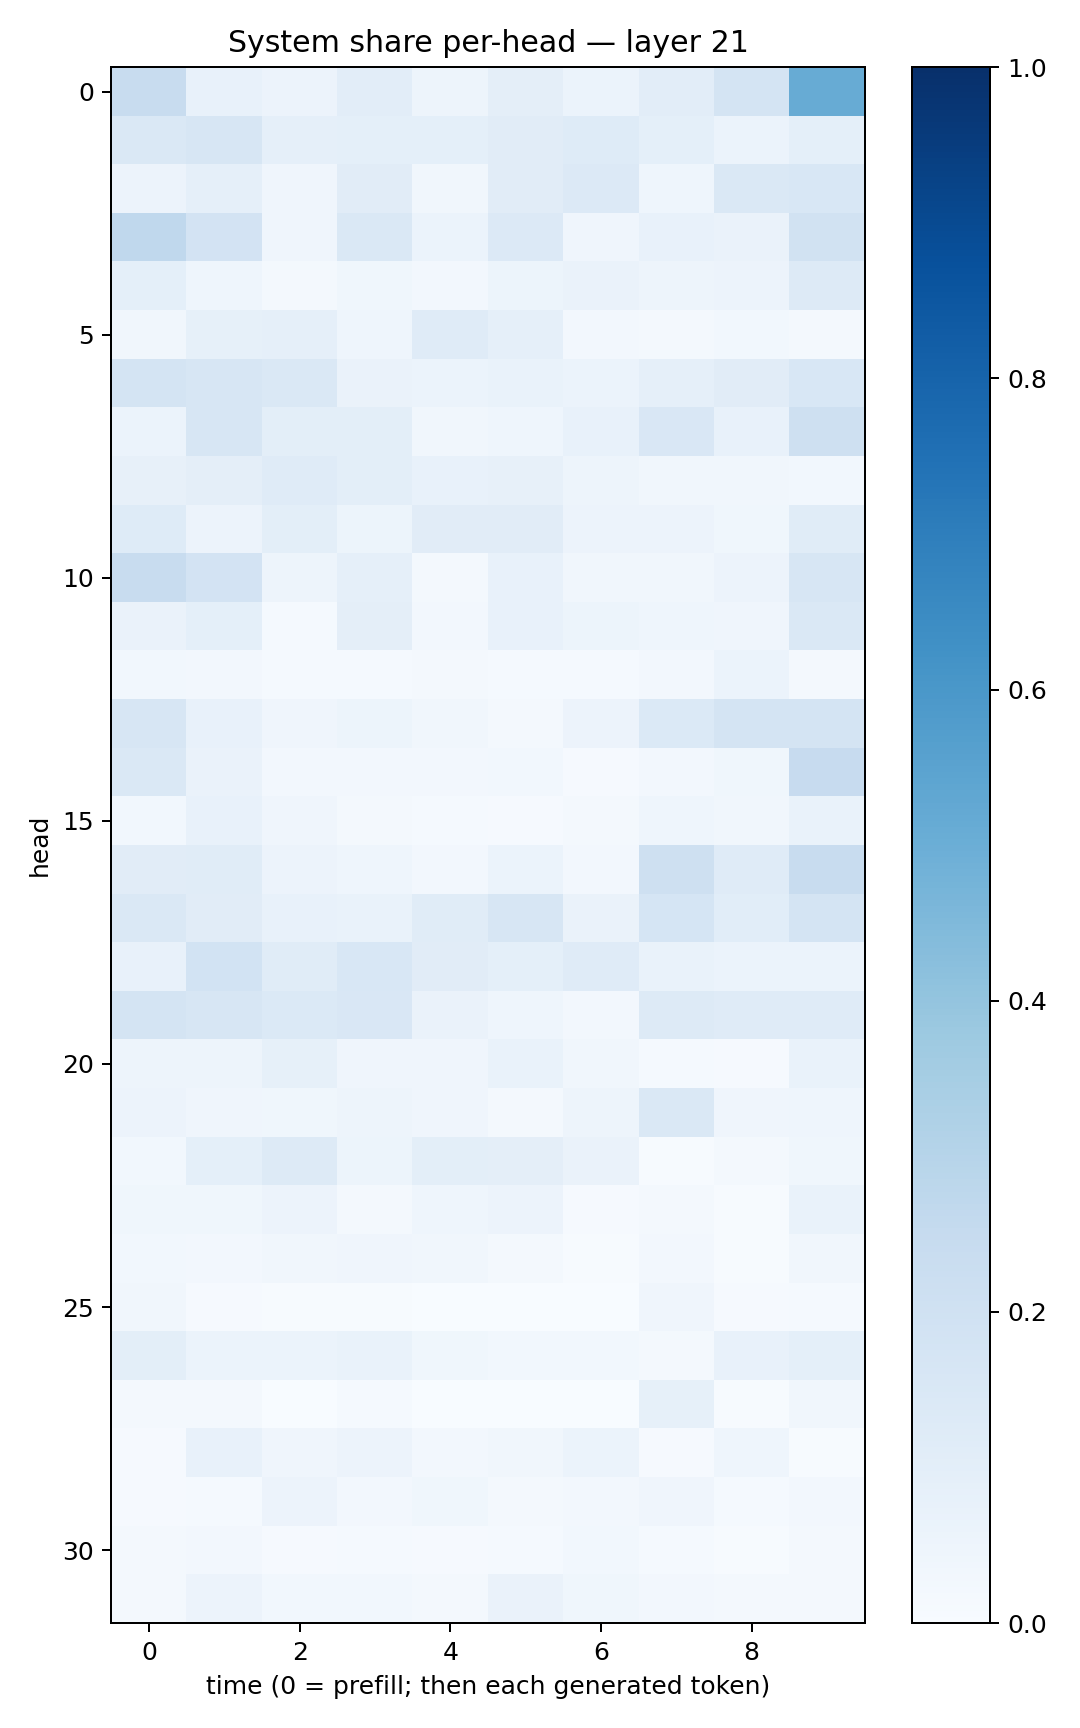

The data file committed next to this chart (first rows):
0.24004935, 0.07581473, 0.057950392, 0.10247275, 0.047391664, 0.095411964, 0.059211444, 0.10412851, 0.17703402, 0.5104195
0.1479, 0.164, 0.08597, 0.09011, 0.09057, 0.1132, 0.1236, 0.09138, 0.0611, 0.09261
0.05722, 0.08839, 0.0405, 0.11, 0.03212, 0.1097, 0.1355, 0.04374, 0.1476, 0.1562
0.2664, 0.1813, 0.04238, 0.1417, 0.06169, 0.1359, 0.04182, 0.07165, 0.06481, 0.1944
0.08995, 0.0441, 0.02103, 0.03609, 0.02491, 0.05328, 0.06357, 0.04937, 0.05795, 0.1306
0.03462, 0.08261, 0.08953, 0.0444, 0.1208, 0.08781, 0.02626, 0.0164, 0.02747, 0.01869
0.1764, 0.1565, 0.148, 0.06312, 0.06198, 0.06793, 0.06093, 0.08752, 0.113, 0.1562
0.05905, 0.1578, 0.09993, 0.09818, 0.03201, 0.04568, 0.07734, 0.1523, 0.07126, 0.2088
0.07828, 0.09442, 0.1189, 0.09928, 0.0779, 0.08029, 0.05051, 0.03497, 0.03357, 0.0303
0.124, 0.05505, 0.09928, 0.05399, 0.1107, 0.1131, 0.05618, 0.05569, 0.03536, 0.1158
0.2408, 0.1814, 0.05016, 0.08644, 0.02214, 0.07761, 0.03448, 0.03456, 0.05781, 0.1581
0.06564, 0.09275, 0.01296, 0.09662, 0.02366, 0.07599, 0.05315, 0.04631, 0.04178, 0.1425
0.0277, 0.02362, 0.01316, 0.01541, 0.02037, 0.0133, 0.01291, 0.02348, 0.05904, 0.02217
0.1575, 0.07373, 0.04246, 0.05201, 0.0328, 0.02289, 0.05842, 0.1388, 0.1778, 0.1773
0.1422, 0.06581, 0.02729, 0.02568, 0.02402, 0.03109, 0.01037, 0.02411, 0.03852, 0.2433
0.02957, 0.0729, 0.04211, 0.01828, 0.01487, 0.009109, 0.02015, 0.04387, 0.0315, 0.0666
0.1123, 0.1164, 0.05473, 0.04401, 0.02418, 0.05914, 0.02487, 0.2088, 0.1205, 0.2379
0.1484, 0.1122, 0.07561, 0.06993, 0.1148, 0.1578, 0.06633, 0.1716, 0.1086, 0.172
0.07582, 0.1861, 0.115, 0.1548, 0.1107, 0.09095, 0.1197, 0.06822, 0.06043, 0.06232
0.179, 0.1633, 0.1374, 0.1504, 0.06604, 0.04313, 0.02729, 0.126, 0.1191, 0.1177
0.05028, 0.05, 0.08484, 0.04287, 0.04119, 0.06961, 0.03133, 0.01469, 0.0107, 0.06857
0.05477, 0.03926, 0.03545, 0.04706, 0.03937, 0.02303, 0.0476, 0.1469, 0.042, 0.04326
0.03059, 0.09196, 0.1319, 0.05305, 0.09789, 0.09466, 0.06502, 0.007322, 0.01911, 0.03776
0.03734, 0.03695, 0.05536, 0.02037, 0.04491, 0.05682, 0.008554, 0.02026, 0.007744, 0.06666
0.03012, 0.02402, 0.03435, 0.03992, 0.0351, 0.022, 0.005791, 0.02609, 0.006524, 0.0345
0.03344, 0.009321, 0.00431, 0.007254, 0.001569, 0.001889, 0.001203, 0.04007, 0.00806, 0.0125
0.09933, 0.06238, 0.05888, 0.06984, 0.03831, 0.02853, 0.02819, 0.01905, 0.07222, 0.09252
0.02082, 0.02321, 0.003902, 0.0126, 0.003197, 0.001752, 0.00224, 0.08335, 0.006345, 0.03187
0.01036, 0.07603, 0.04038, 0.0551, 0.0269, 0.03365, 0.06174, 0.008361, 0.04413, 0.006217
0.01036, 0.01282, 0.05808, 0.02654, 0.03865, 0.02198, 0.02388, 0.03979, 0.01478, 0.02513
0.01641, 0.02656, 0.0102, 0.01416, 0.01097, 0.01334, 0.02988, 0.01312, 0.006362, 0.01851
0.01782, 0.05475, 0.02986, 0.02897, 0.02166, 0.06527, 0.03541, 0.02677, 0.02207, 0.02213
